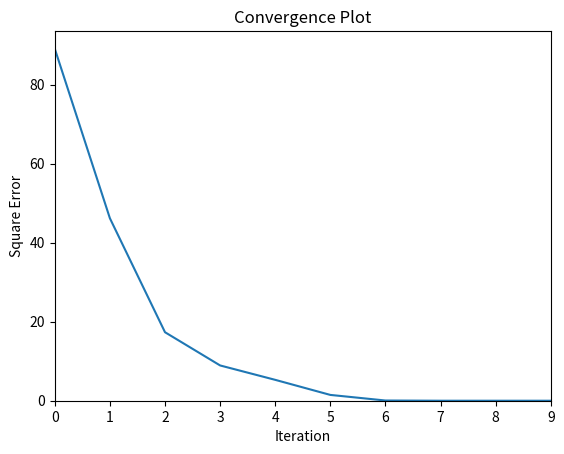

Reproduce this figure in Python.
"""@package:	LevenbergMarquardt
[redacted]

Python implementation of the Levenberg Marquardt Algorithm.
"""

import numpy as np
import matplotlib.pyplot as plt

# typing
import numpy.typing as npt
import typing as tp

class LevenbergMarquardtOptimizer():
	"""Levenberg Marquardt Algorithm according to madsen alg. 3.16.
	"""

	# attributes
	maxIterations: int
	gradientThr: float
	parameterStepThr: float

	lamb: float

	def __init__(self, maxIterations=200, gradientThr=1e-8, parameterStepThr=1e-8) -> None:
		"""Constrictor.

		Args:
			maxIterations (tp.Callable): 			Value specifying the maximum number of Iterations (default = 400).
			gradientThr (npt.ArrayLike): 			Convergence criteria threshold for the gradient specified by a small value (default = 1e-8).
			parameterStepThr (npt.ArrayLike): 		Convergence criteria threshold for the parameter step specified by a small value (default = 1e-8).

		Returns:
			None
		"""

		self.maxIterations = maxIterations
		self.gradientThr = gradientThr
		self.parameterStepThr = parameterStepThr
		return
	
	def _cal_jacobian(self, residualFunction: tp.Callable, parameterVector: npt.ArrayLike, inputVector: npt.ArrayLike, referenceVector: npt.ArrayLike) -> npt.ArrayLike:
		"""Helper Function to calculate the jacobian of the given residual function.

		Args:
			residualFunction (tp.Callable): 			Residualfunction. Must be a function of the parametervector (paramVector),
														the input (inputVector) and the reference data (referenceVector).
			parameterVector (npt.ArrayLike): 			Vector containing the function parameters.
			inputVector (npt.ArrayLike): 				Vector of input to corresponding reference.
			referenceVector (npt.ArrayLike): 			Vector containing all reference/ground truth data.

		Returns:
			npt.ArrayLike: Jacobian matrix.
		"""
		m = referenceVector.shape[0]
		n = parameterVector.shape[0]

		h = 1e-6
		eye = np.eye(n) * h

		jacobianMat = np.zeros(shape=(m, n))

		for i, _ in enumerate(parameterVector):
			
			r_plus = residualFunction(parameterVector + eye[i], inputVector, referenceVector)
			r_minus = residualFunction(parameterVector - eye[i], inputVector, referenceVector)

			central_difference = (r_plus - r_minus) / (2*h)

			jacobianMat[:, i] = central_difference
		return jacobianMat


	def optimize(self, residualFunction: tp.Callable, parameterVector: npt.ArrayLike, inputVector: npt.ArrayLike, referenceVector: npt.ArrayLike) -> tp.Tuple[npt.ArrayLike,int,float,float,npt.ArrayLike,npt.ArrayLike,int]:
		"""Function to optimze the specified problem

		Args:
			residualFunction (tp.Callable): 			Residualfunction. Must be a function of the parametervector (paramVector),
														the input (inputVector) and the reference data (referenceVector).
			parameterVector (npt.ArrayLike): 			Vector containing the function parameters.
			inputVector (npt.ArrayLike): 				Vector of input to corresponding reference.
			referenceVector (npt.ArrayLike): 			Vector containing all reference/ground truth data.

		Returns:
			tp.Tuple[npt.ArrayLike,float,float,int]: 	A tupel of the optimal parameters, the convergence/stopping reason 
														{0: in gradient, 1: in paramerters, 2: max iterations},
														the final error of the least squares problem,
														the mean of the residuals, the standart deviation of the parameters,
														the relative error of the parameters
														and the iteration where convergence was reached.
		"""

		iteration = 0
		v = 2
		tau = 1e-3
		
		# calculate jacobian
		jacobianMat = self._cal_jacobian(residualFunction, parameterVector, inputVector, referenceVector)
		# calculate the inforamtion matrix (approximation of problems hessian)
		infMat = np.matmul(jacobianMat.T,jacobianMat)
		# calculate gradient
		residualVector = residualFunction(parameterVector, inputVector, referenceVector)
		grad = np.matmul(jacobianMat.T,residualVector)

		# determine the stating value of lambda
		lamb = tau * np.max(np.diag(infMat))

		# convergence reason {0: in gradient, 1: in paramerters, 2: max iterations}
		conv = -1

		# convergence condition
		found = np.linalg.norm(grad) <= self.gradientThr

		SquareError = []
		while (not found) and (iteration <= self.maxIterations) :
			# History logging
			SquareError.append(np.matmul(residualVector.T,residualVector))
			# solve normal equation for parameter update
			parameterStep = np.linalg.solve(infMat + lamb*np.diag(np.diag(infMat)), -grad)

			# check for convergence in parameterStep
			if np.linalg.norm(parameterStep) <= self.parameterStepThr*(np.linalg.norm(parameterVector) + self.parameterStepThr):
				conv = 1
				found = True
			else:
				parameterVectorNew = parameterVector + parameterStep
				# calculate gain ratio
				residualVectorNew = residualFunction(parameterVectorNew, inputVector, referenceVector)
				change = np.matmul(residualVector.T,residualVector) - np.matmul(residualVectorNew.T,residualVectorNew)
				estimatedChange = np.matmul(parameterStep.T, lamb*parameterStep - np.matmul(jacobianMat.T,residualVector))
				gain_ratio = change/estimatedChange

				if gain_ratio > 0:
					# step accepted
					# set new parametervector
					parameterVector = parameterVector + parameterStep
					residualVector = residualVectorNew
					# calc new information matrix and gradient
					jacobianMat = self._cal_jacobian(residualFunction, parameterVector, inputVector, referenceVector)
					infMat = np.matmul(jacobianMat.T,jacobianMat)
					grad = np.matmul(jacobianMat.T,residualVector)
					# check convergence in gradient
					found = np.linalg.norm(grad) <= self.gradientThr

					# update lambda
					lamb = lamb*np.max([1/3, 1 - (2*gain_ratio-1)**3])
					v = 2
				else:
					# step not accepted
					# update lambda
					lamb = lamb * v
					v = 2*v
			iteration += 1 
		
		if (conv != 1) and iteration >= self.maxIterations:
			conv = 2
		else:
			conv = 0
		

		# error (sensitivity analysis)
		covar_parameters = np.linalg.inv(infMat)
		stddev_parameters = np.sqrt(np.diag(covar_parameters))
		error_parameters = stddev_parameters/parameterVector

		# final error of the least square problem
		error = np.matmul(residualVector.T,residualVector)
		# mean of the residuals
		meanResidual = np.sum(residualVector)/residualVector.shape[0]
		return (parameterVector, conv, error, meanResidual, stddev_parameters, error_parameters, iteration-1, SquareError)
	

if __name__ == "__main__":
	print("Example of nonlinear least squares optimization with Levenberg Marquardt Algorithm")
	print("Exponential fitting: a*exp(b*x)")
	
	# define the function to fit and the residual function
	def exampleFunc(parameterVec, inputVec):
		return parameterVec[0]*np.exp( parameterVec[1]*inputVec)
	def residualFunc(parameterVec, inputVec, referenceVec):
		return referenceVec - exampleFunc(parameterVec, inputVec)

	# simulate reference data (normally the data to fit the function to)
	inp = np.linspace(0,10,100)
	params = np.array([2.,-1.8])
	y = exampleFunc(params, inp)
	#print(f"Reference data:\n{y}")

	# initial parameter guess
	initParams = np.array([1.,0.])
	print(f"Initial params: a={initParams[0]}, b={initParams[1]}")
	levMarq = LevenbergMarquardtOptimizer(200,1e-8,1e-8)
	paramsOpt, conv, error, meanResidual, stddev_parameters, error_parameters, iteration, squareErrorHist = levMarq.optimize(residualFunc,initParams,inp, y)
	if conv == 0:
		print(f"Convergence in gradient after {iteration} iterations.")
	elif conv == 1:
		print(f"Convergence in parameters after {iteration} iterations.")
	else:
		print(f"No convergence reached after max iterations [{iteration}]!")
	print(f"Optimized params: {paramsOpt}")
	print(f"Final squared error: {error}")
	print(f"Mean residuals: {meanResidual}")
	print("Sensitivity:")
	print(f"Standard deviation params: {stddev_parameters}")
	print(f"Standard error params: {error_parameters}")

	# plot history
	ax = plt.subplot(111)
	ax.plot(np.linspace(0,iteration,iteration+1),squareErrorHist)
	ax.set_title("Convergence Plot")
	ax.set_xlabel("Iteration")
	ax.set_ylabel("Square Error")
	ax.set_xlim(0,iteration)
	ax.set_ylim(bottom=0)
	plt.show()


	